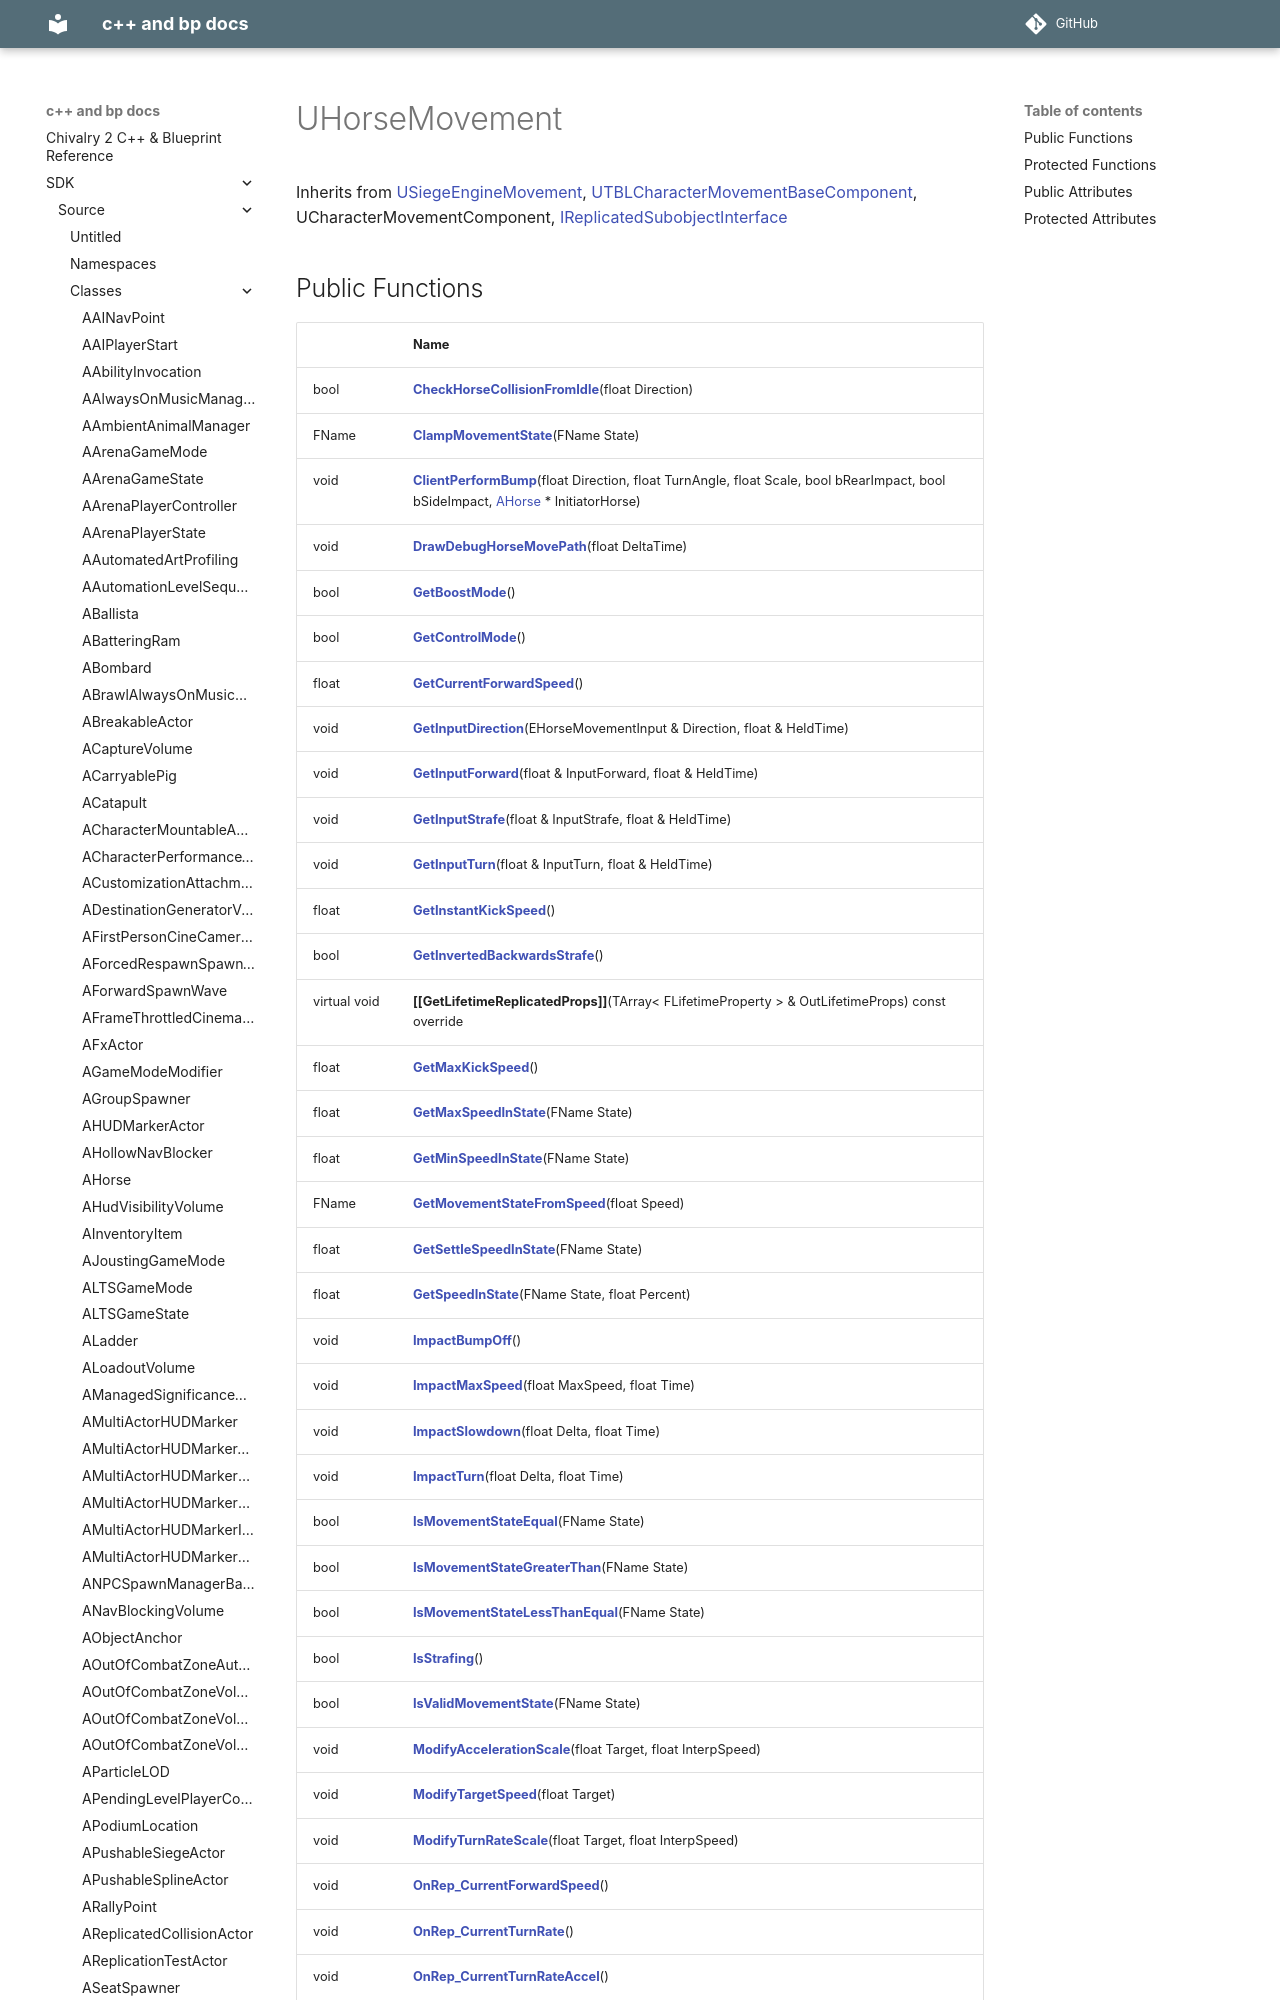

repository: Knutschbert/chiv2-tblcpp-mkdocs-clean · page: SDK/Source/Classes/classUHorseMovement/index.html · generator: mkdocs

---
title: UHorseMovement
type: class
aliases: UHorseMovement
share: false

---

# UHorseMovement





Inherits from [USiegeEngineMovement](/docs/SDK/Source/Classes/classUSiegeEngineMovement.md), [UTBLCharacterMovementBaseComponent](/docs/SDK/Source/Classes/classUTBLCharacterMovementBaseComponent.md), UCharacterMovementComponent, [IReplicatedSubobjectInterface](/docs/SDK/Source/Classes/classIReplicatedSubobjectInterface.md)
